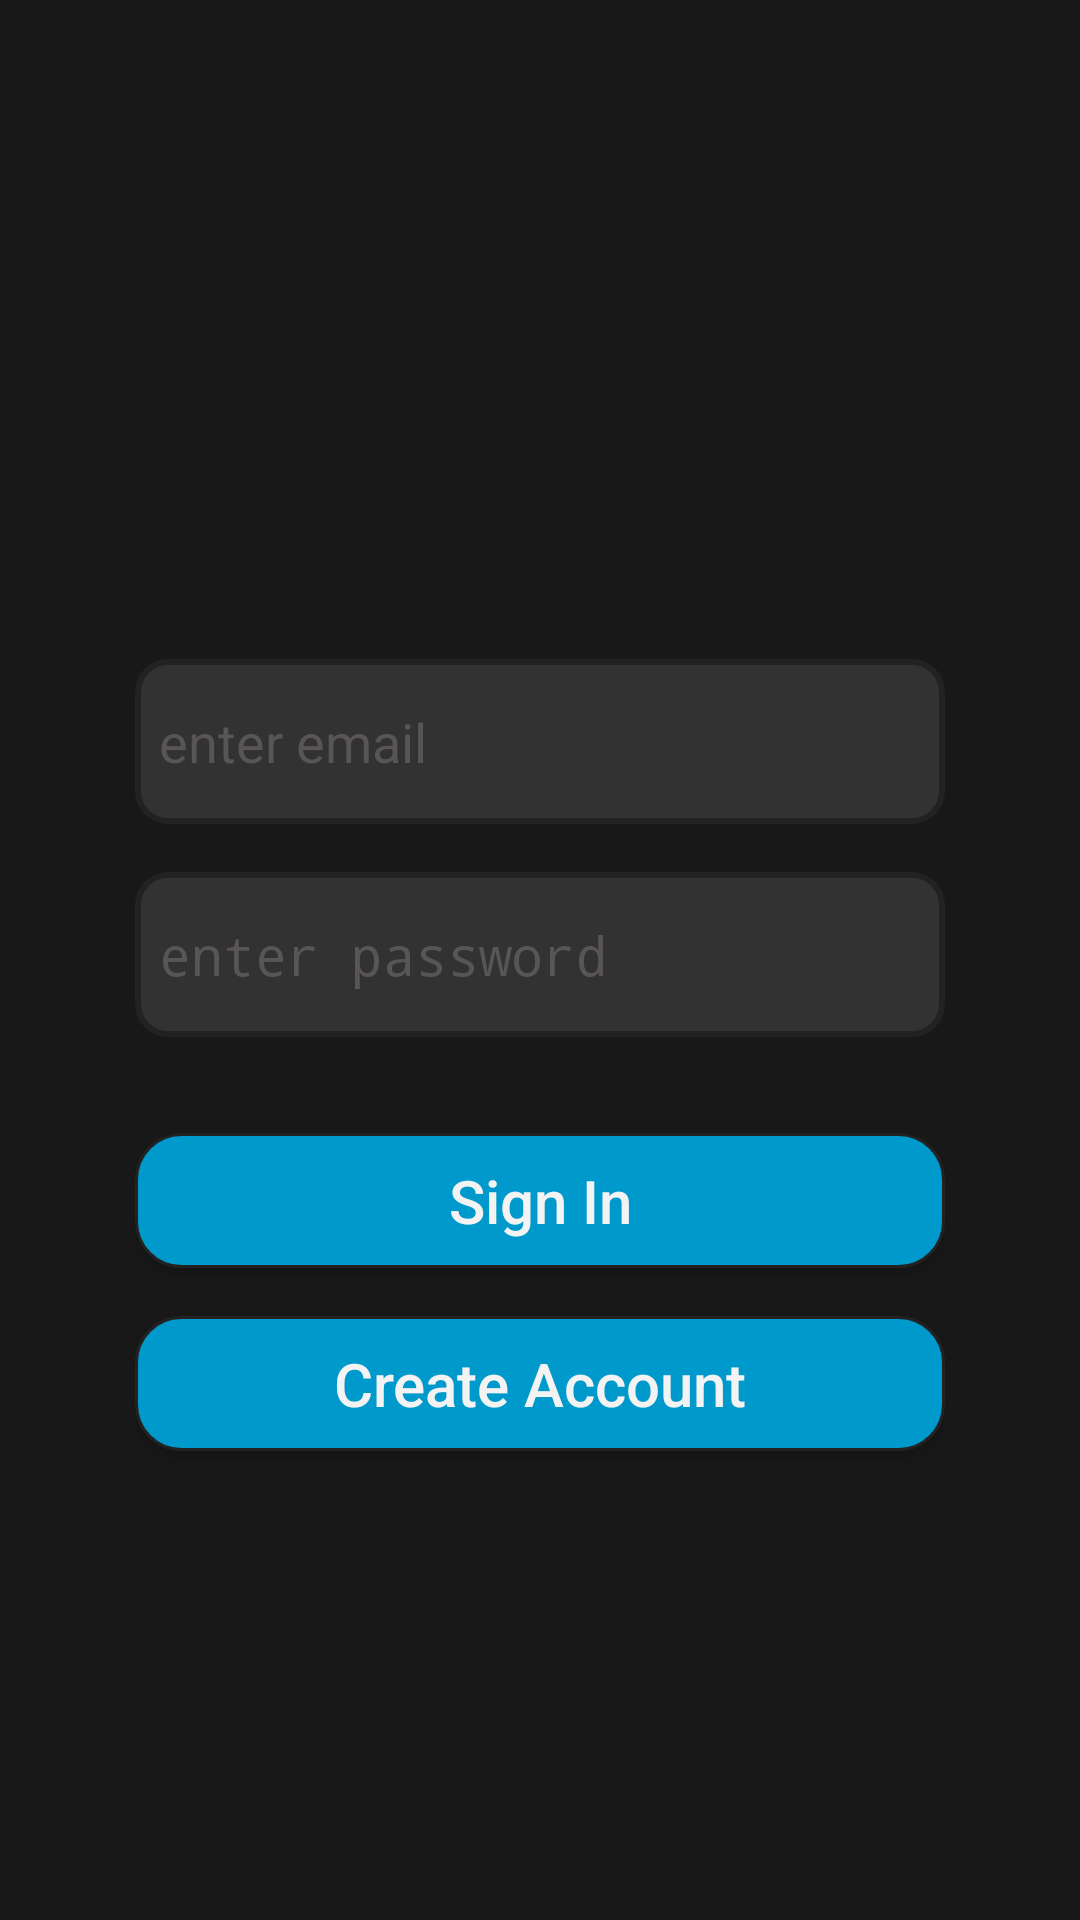

Produce the Android XML layout that renders to this screen, including the resource entries it uses.
<!-- AndroidManifest.xml: activity theme FullScreen -->
<!-- res/layout/activity_log_in.xml -->
<?xml version="1.0" encoding="utf-8"?>
<androidx.constraintlayout.widget.ConstraintLayout xmlns:android="http://schemas.android.com/apk/res/android"
    xmlns:app="http://schemas.android.com/apk/res-auto"
    xmlns:tools="http://schemas.android.com/tools"
    android:layout_width="match_parent"
    android:layout_height="match_parent"
    android:background="@color/colorBackground"
    android:padding="45dp"
    tools:context=".Activities.LogInActivity">

    <ImageView
        android:id="@+id/imageView"
        android:layout_width="150dp"
        android:layout_height="150dp"
        android:layout_marginStart="8dp"
        android:layout_marginEnd="8dp"
        android:layout_marginBottom="8dp"
        app:layout_constraintBottom_toBottomOf="parent"
        app:layout_constraintEnd_toEndOf="parent"
        app:layout_constraintHorizontal_bias="0.497"
        app:layout_constraintStart_toStartOf="parent"
        app:layout_constraintTop_toTopOf="parent"
        app:layout_constraintVertical_bias="0.0"
        app:srcCompat="@drawable/logo" />

    <EditText
        android:id="@+id/eTxtEmailID"
        style="@style/EditText"
        android:layout_width="match_parent"
        android:layout_height="55dp"
        android:layout_marginTop="8dp"
        android:layout_marginBottom="212dp"
        android:background="@drawable/edit_text_shape"
        android:ems="10"
        android:text=""
        android:hint="@string/email"
        android:inputType="textEmailAddress"
        app:layout_constraintBottom_toBottomOf="parent"
        app:layout_constraintEnd_toEndOf="parent"
        app:layout_constraintStart_toStartOf="parent"
        app:layout_constraintTop_toBottomOf="@+id/imageView"
        app:layout_constraintVertical_bias="0.133" />

    <EditText
        android:id="@+id/eTxtPassID"
        style="@style/EditText"
        android:text=""
        android:layout_width="match_parent"
        android:layout_height="55dp"
        android:layout_marginTop="16dp"
        android:background="@drawable/edit_text_shape"
        android:ems="10"
        android:hint="@string/enterpassword"
        android:inputType="textPassword"
        app:layout_constraintEnd_toEndOf="@+id/eTxtEmailID"
        app:layout_constraintStart_toStartOf="@+id/eTxtEmailID"
        app:layout_constraintTop_toBottomOf="@+id/eTxtEmailID" />

    <Button
        android:id="@+id/btSignInID"
        style="@style/ButtonText"
        android:layout_width="match_parent"
        android:layout_height="45dp"
        android:layout_marginTop="32dp"
        android:background="@drawable/button_shape"
        android:text="@string/signin"
        app:layout_constraintEnd_toEndOf="@+id/eTxtPassID"
        app:layout_constraintStart_toStartOf="@+id/eTxtPassID"
        app:layout_constraintTop_toBottomOf="@+id/eTxtPassID" />

    <Button
        android:id="@+id/btCreateID"
        style="@style/ButtonText"
        android:layout_width="match_parent"
        android:layout_height="45dp"
        android:layout_marginTop="16dp"
        android:background="@drawable/button_shape"
        android:text="@string/create"
        app:layout_constraintEnd_toEndOf="@+id/btSignInID"
        app:layout_constraintStart_toStartOf="@+id/btSignInID"
        app:layout_constraintTop_toBottomOf="@+id/btSignInID" />
</androidx.constraintlayout.widget.ConstraintLayout>
<!-- resources referenced by this layout -->
<resources>
  <color name="colorBackground">#181818</color>
  <!-- drawable button_shape (drawable) -->
  <?xml version="1.0" encoding="utf-8"?>
  <shape xmlns:android="http://schemas.android.com/apk/res/android"
      android:shape="rectangle">
      <solid android:color="@color/colorAccent" />
      <corners android:radius="15dp" />
      <stroke
          android:width="1dp"
          android:color="@color/colorPrimary" />
      <padding
          android:bottom="10dp"
          android:left="10dp"
          android:right="10dp"
          android:top="10dp" />
  </shape>
  <!-- drawable edit_text_shape (drawable) -->
  <?xml version="1.0" encoding="utf-8"?>
  <shape xmlns:android="http://schemas.android.com/apk/res/android"
      android:shape="rectangle">
      <solid android:color="@color/holo_light" />
      <corners android:radius="10dp" />
      <stroke
          android:width="2dp"
          android:color="@color/colorPrimary" />
      <padding
          android:bottom="10dp"
          android:left="10dp"
          android:right="10dp"
          android:top="10dp" />
  </shape>
  <string name="create">Create Account</string>
  <string name="email">enter email</string>
  <string name="enterpassword">enter password</string>
  <string name="signin">Sign In</string>
  <style name="ButtonText">
          <item name="android:textAllCaps">false</item>
          <item name="android:textColor">@color/colorForeground</item>
          <item name="android:textSize">20dp</item>
          <item name="android:padding">5dp</item>
  
      </style>
  <style name="EditText">
          <item name="android:textAllCaps">false</item>
          <item name="android:textColor">@color/colorForeground</item>
          <item name="android:textSize">18dp</item>
          <item name="android:textColorHint">@color/colorPlaceHolder</item>
          <item name="android:padding">8dp</item>
      </style>
  <style name="FullScreen" parent="Theme.AppCompat.Light.DarkActionBar">
          
          <item name="colorPrimary">@color/colorPrimary</item>
          <item name="colorPrimaryDark">@color/colorPrimaryDark</item>
          <item name="colorAccent">@color/colorAccent</item>
          <item name="windowNoTitle">true</item>
  
      </style>
  <color name="colorAccent">@android:color/holo_blue_dark</color>
  <color name="colorPrimary">#FF222222</color>
  <color name="holo_light">@android:color/secondary_text_light</color>
  <color name="colorForeground">#FFF3F3F3</color>
  <color name="colorPlaceHolder">#595555</color>
  <color name="colorPrimaryDark">#FF000000</color>
</resources>
